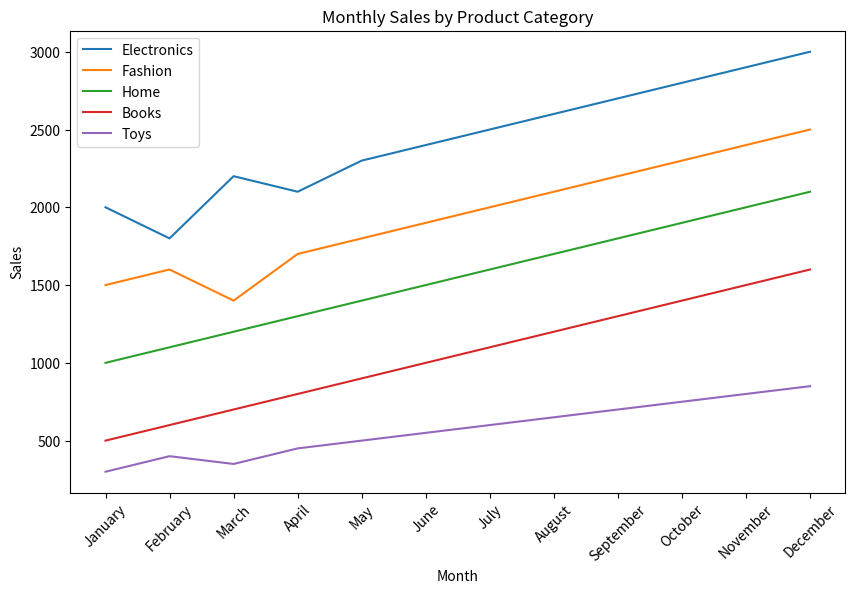
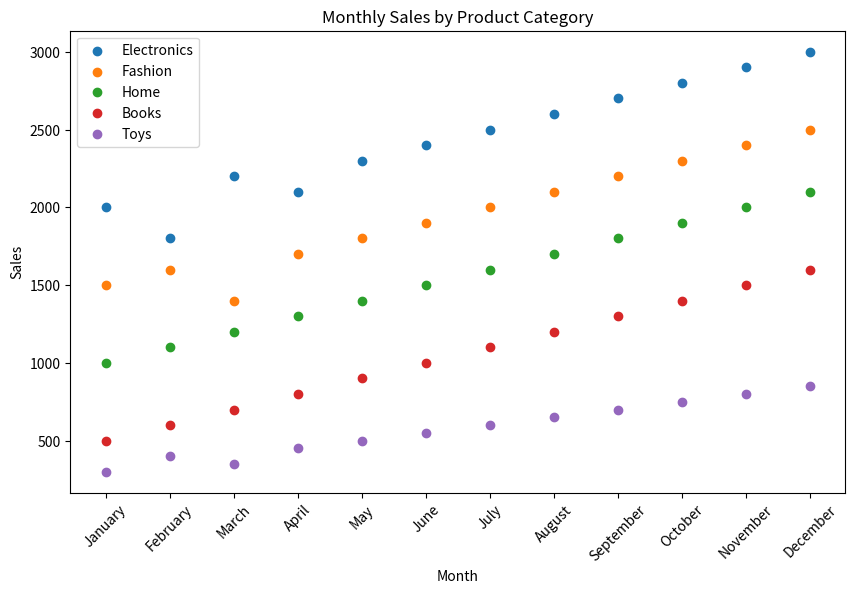
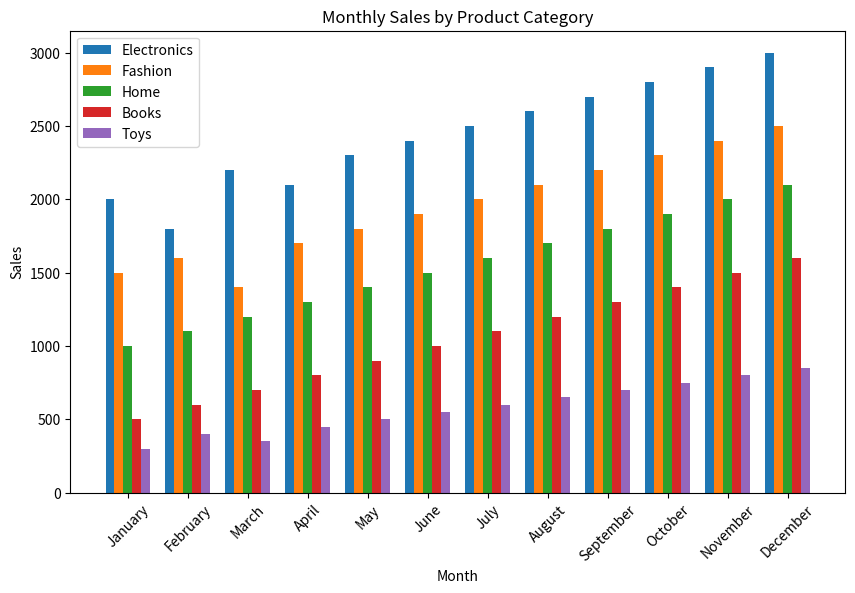

Write the Python code that produced these figures, in order.
import pandas as pd
import matplotlib.pyplot as plt

# Create the sample dataset
data = {
    'Month': ['January', 'February', 'March', 'April', 'May', 'June', 'July', 'August', 'September', 'October', 'November', 'December'],
    'Electronics': [2000, 1800, 2200, 2100, 2300, 2400, 2500, 2600, 2700, 2800, 2900, 3000],
    'Fashion': [1500, 1600, 1400, 1700, 1800, 1900, 2000, 2100, 2200, 2300, 2400, 2500],
    'Home': [1000, 1100, 1200, 1300, 1400, 1500, 1600, 1700, 1800, 1900, 2000, 2100],
    'Books': [500, 600, 700, 800, 900, 1000, 1100, 1200, 1300, 1400, 1500, 1600],
    'Toys': [300, 400, 350, 450, 500, 550, 600, 650, 700, 750, 800, 850]
}

# Load the data into a DataFrame
df = pd.DataFrame(data)

# Plotting the data
months = df['Month']
categories = ['Electronics', 'Fashion', 'Home', 'Books', 'Toys']

# Line plot for each category
plt.figure(figsize=(10, 6))
for category in categories:
    plt.plot(months, df[category], label=category)
plt.title('Monthly Sales by Product Category')
plt.xlabel('Month')
plt.xticks(rotation=45)
plt.ylabel('Sales')
plt.legend()
plt.show()

# Scatter plot for each category
plt.figure(figsize=(10, 6))
for category in categories:
    plt.scatter(months, df[category], label=category)
plt.title('Monthly Sales by Product Category')
plt.xlabel('Month')
plt.xticks(rotation=45)
plt.ylabel('Sales')
plt.legend()
plt.show()

# Bar plot for each category
plt.figure(figsize=(10, 6))
bar_width = 0.15
index = range(len(months))

for i, category in enumerate(categories):
    plt.bar([p + bar_width*i for p in index], df[category], width=bar_width, label=category)

plt.title('Monthly Sales by Product Category')
plt.xlabel('Month')
plt.xticks([p + bar_width*2 for p in index], months, rotation=45)
plt.ylabel('Sales')
plt.legend()
plt.show()
